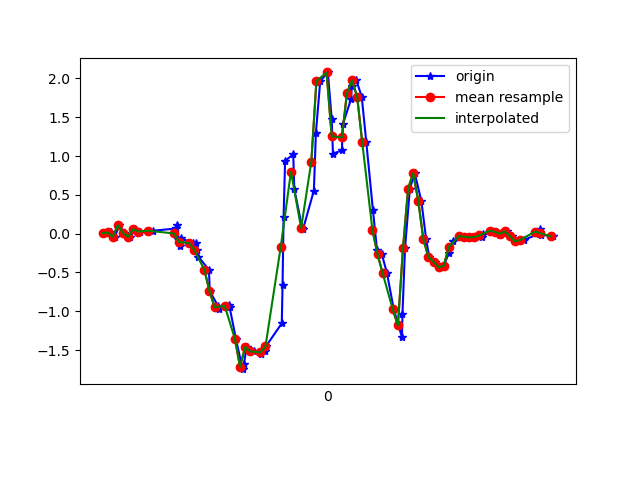

The data file committed next to this chart (first rows):
1617738628028, 434264724681934, 0.00680027, -0.12759301, -0.00845511
1617738628054, 434264743702862, 0.01535, 0.129, -0.002346
1617738628068, 434264762723806, -0.04085, -0.01886, 0.01231
1617738628086, 434264781769534, 0.1094, 0.1204, -0.00479
1617738628104, 434264800790478, 0.01047, -0.1813, 0.03919
1617738628129, 434264819822174, -0.04207, -0.1374, 0.01476
1617738628147, 434264838868910, 0.05689, 0.1168, -0.01212
1617738628168, 434264857890846, 0.02757, -0.2253, 0.03797
1617738628218, 434264876912798, 0.03734, -0.2742, -0.008455
1617738628309, 434264895934750, 0.06667, 0.1009, -0.03167
1617738628312, 434264914981470, 0.1058, -0.2644, 0.02575
1617738628316, 434264934003422, -0.06284, -0.1239, -0.03778
1617738628319, 434264952981694, -0.09705, 0.2059, -0.0109
1617738628323, 434264972025758, -0.1581, -0.1423, 0.02087
1617738628326, 434264991045054, -0.09827, -0.1606, -0.03045
1617738628329, 434265010064350, -0.06162, 0.1424, -0.001125
1617738628376, 434265029108414, -0.1215, -0.1447, 0.04652
1617738628387, 434265048127646, -0.119, -0.2021, 0.02942
1617738628392, 434265067182142, -0.2082, -0.01519, 0.02209
1617738628396, 434265086227870, -0.2962, -0.03841, 0.07829
1617738628438, 434265105248830, -0.4648, 0.2487, 0.1333
1617738628441, 434265124269758, -0.7397, 0.5712, 0.1895
1617738628473, 434265143315454, -0.9278, 0.9671, 0.2664
1617738628477, 434265162352958, -0.9657, 1.422, 0.3275
1617738628516, 434265181374526, -0.9168, 1.909, 0.3581
1617738628519, 434265200420926, -0.9461, 2.433, 0.4692
1617738628544, 434265219442558, -1.357, 2.969, 0.6342
1617738628570, 434265238464126, -1.745, 3.412, 0.8394
1617738628575, 434265257513534, -1.684, 3.656, 0.975
1617738628586, 434265276535230, -1.459, 3.864, 0.986
1617738628613, 434265295556990, -1.515, 4.112, 0.9164
1617738628641, 434265314603454, -1.55, 4.137, 0.8419
1617738628659, 434265333625150, -1.509, 3.72, 0.6268
1617738628662, 434265352646846, -1.45, 2.93, 0.4265
1617738628724, 434265371687678, -1.155, 2.291, 0.2127
1617738628727, 434265390734782, -0.6603, 1.652, -0.07443
1617738628731, 434265409756990, 0.2084, 1.194, -0.2015
1617738628737, 434265428779262, 0.9378, 0.7191, -0.3285
1617738628769, 434265447826366, 1.021, 0.1449, -0.3261
1617738628773, 434265466843518, 0.5749, -0.4391, -0.2369
1617738628804, 434265485890430, 0.07888, -0.9315, -0.1942
1617738628808, 434265504912574, 0.06422, -1.376, -0.1624
1617738628850, 434265523934782, 0.5554, -1.717, -0.1502
1617738628858, 434265542981694, 1.299, -1.942, -0.1819
1617738628875, 434265562005630, 1.965, -2.14, -0.1624
1617738628905, 434265581027774, 2.076, -2.346, -0.08909
1617738628920, 434265600074750, 1.478, -2.655, -0.08787
1617738628925, 434265619097022, 1.029, -3.033, -0.1257
1617738628960, 434265638119166, 1.072, -3.181, -0.1978
1617738628964, 434265657166142, 1.408, -3.153, -0.2516
1617738628996, 434265676181438, 1.734, -3.101, -0.2601
1617738628999, 434265695203390, 1.896, -3.011, -0.2846
1617738629017, 434265714250302, 1.974, -2.94, -0.3188
1617738629038, 434265733272254, 1.764, -2.71, -0.2943
1617738629056, 434265752294334, 1.176, -2.421, -0.2748
1617738629082, 434265771333310, 0.3012, -2.143, -0.2528
1617738629098, 434265790355134, -0.207, -1.839, -0.2504
1617738629117, 434265809377086, -0.2656, -1.379, -0.2381
1617738629137, 434265828423742, -0.5075, -0.9181, -0.2308
1617738629164, 434265847445566, -0.9767, -0.6065, -0.1868
1617738629196, 434265866595602, -1.333, -0.3671, -0.1318
... 31 more rows
